Dataset: data (GitHub, ydtrxh/ENSAM-Smart-Navigation). Classes: student administration office, amphithéâtre, GMS practical work workshop, bibliothèque, forum center, centre de langue, centre de recherche, département matériaux et des procédés, AEEE department, civil engineering department, département mathématiques informatique, département forge et fonderie, département énergétique, salle de conférence, TP fabrication mécanique.

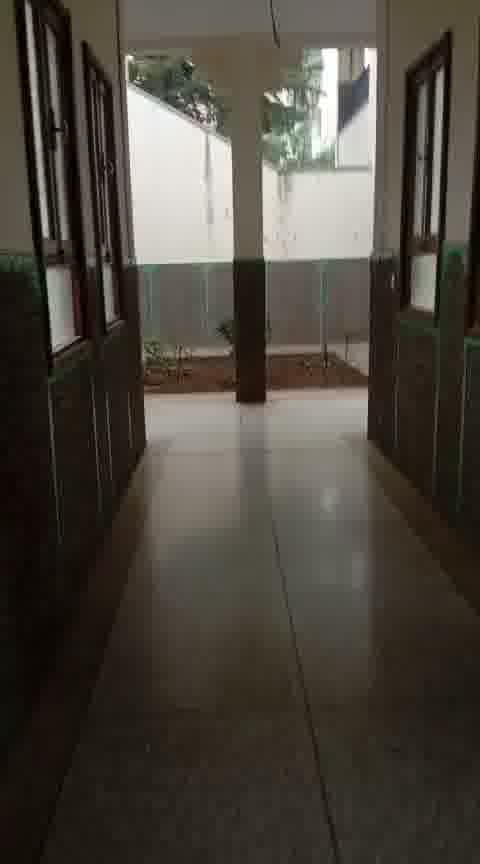
Label: centre de langue

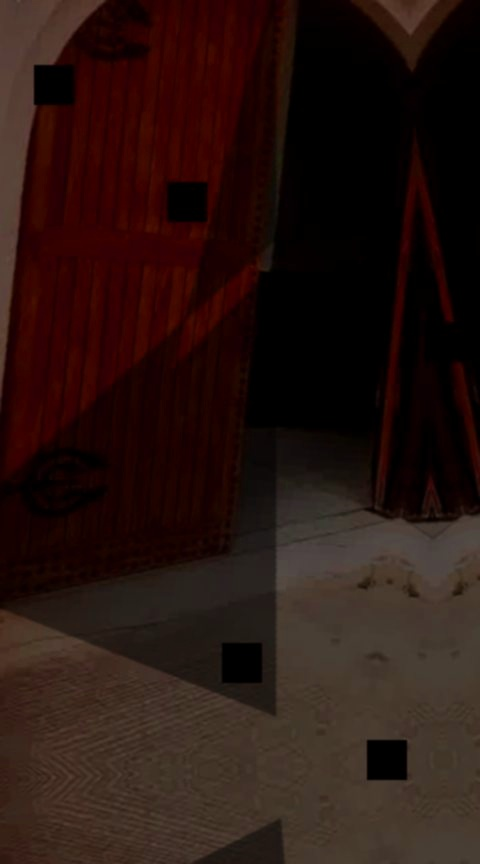
Label: GMS practical work workshop

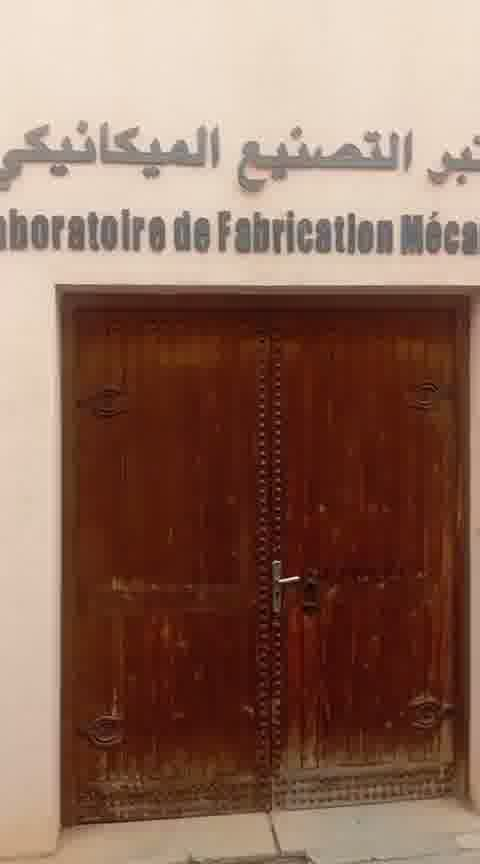
Label: TP fabrication mécanique

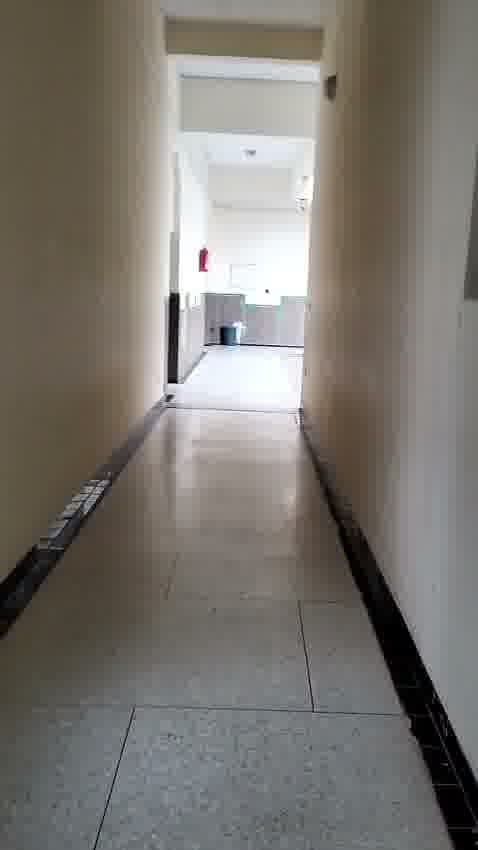
Label: bibliothèque

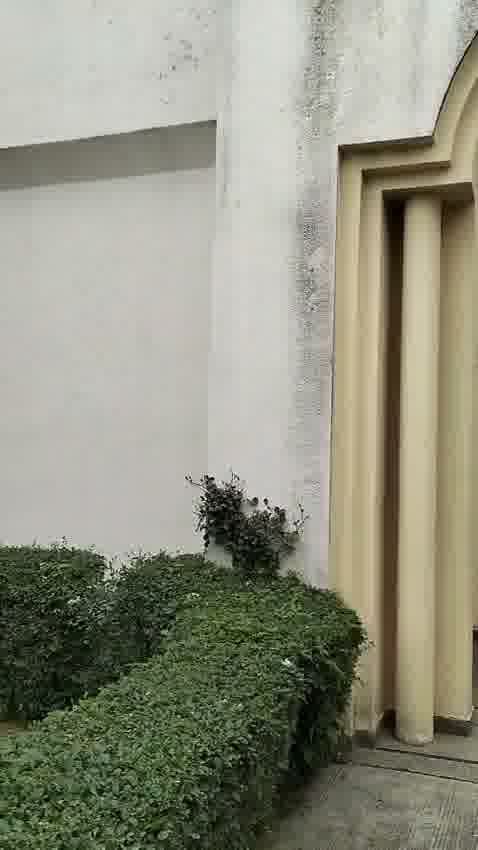
Label: centre de recherche

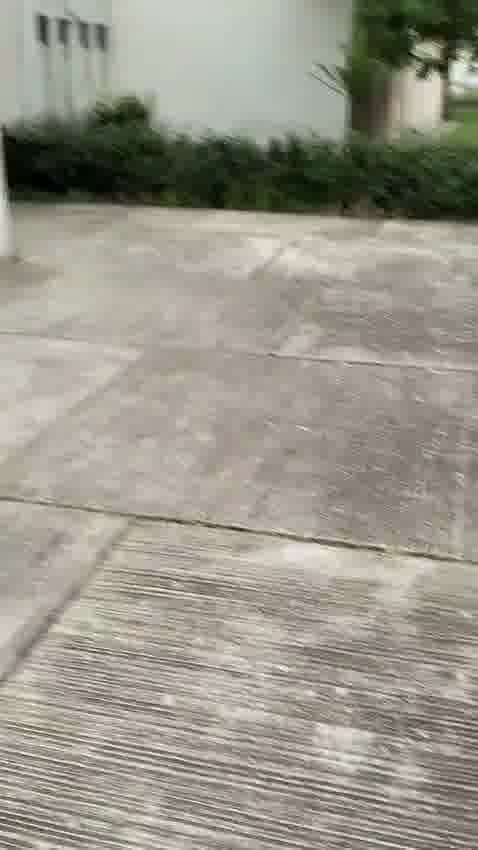
Label: département mathématiques informatique
